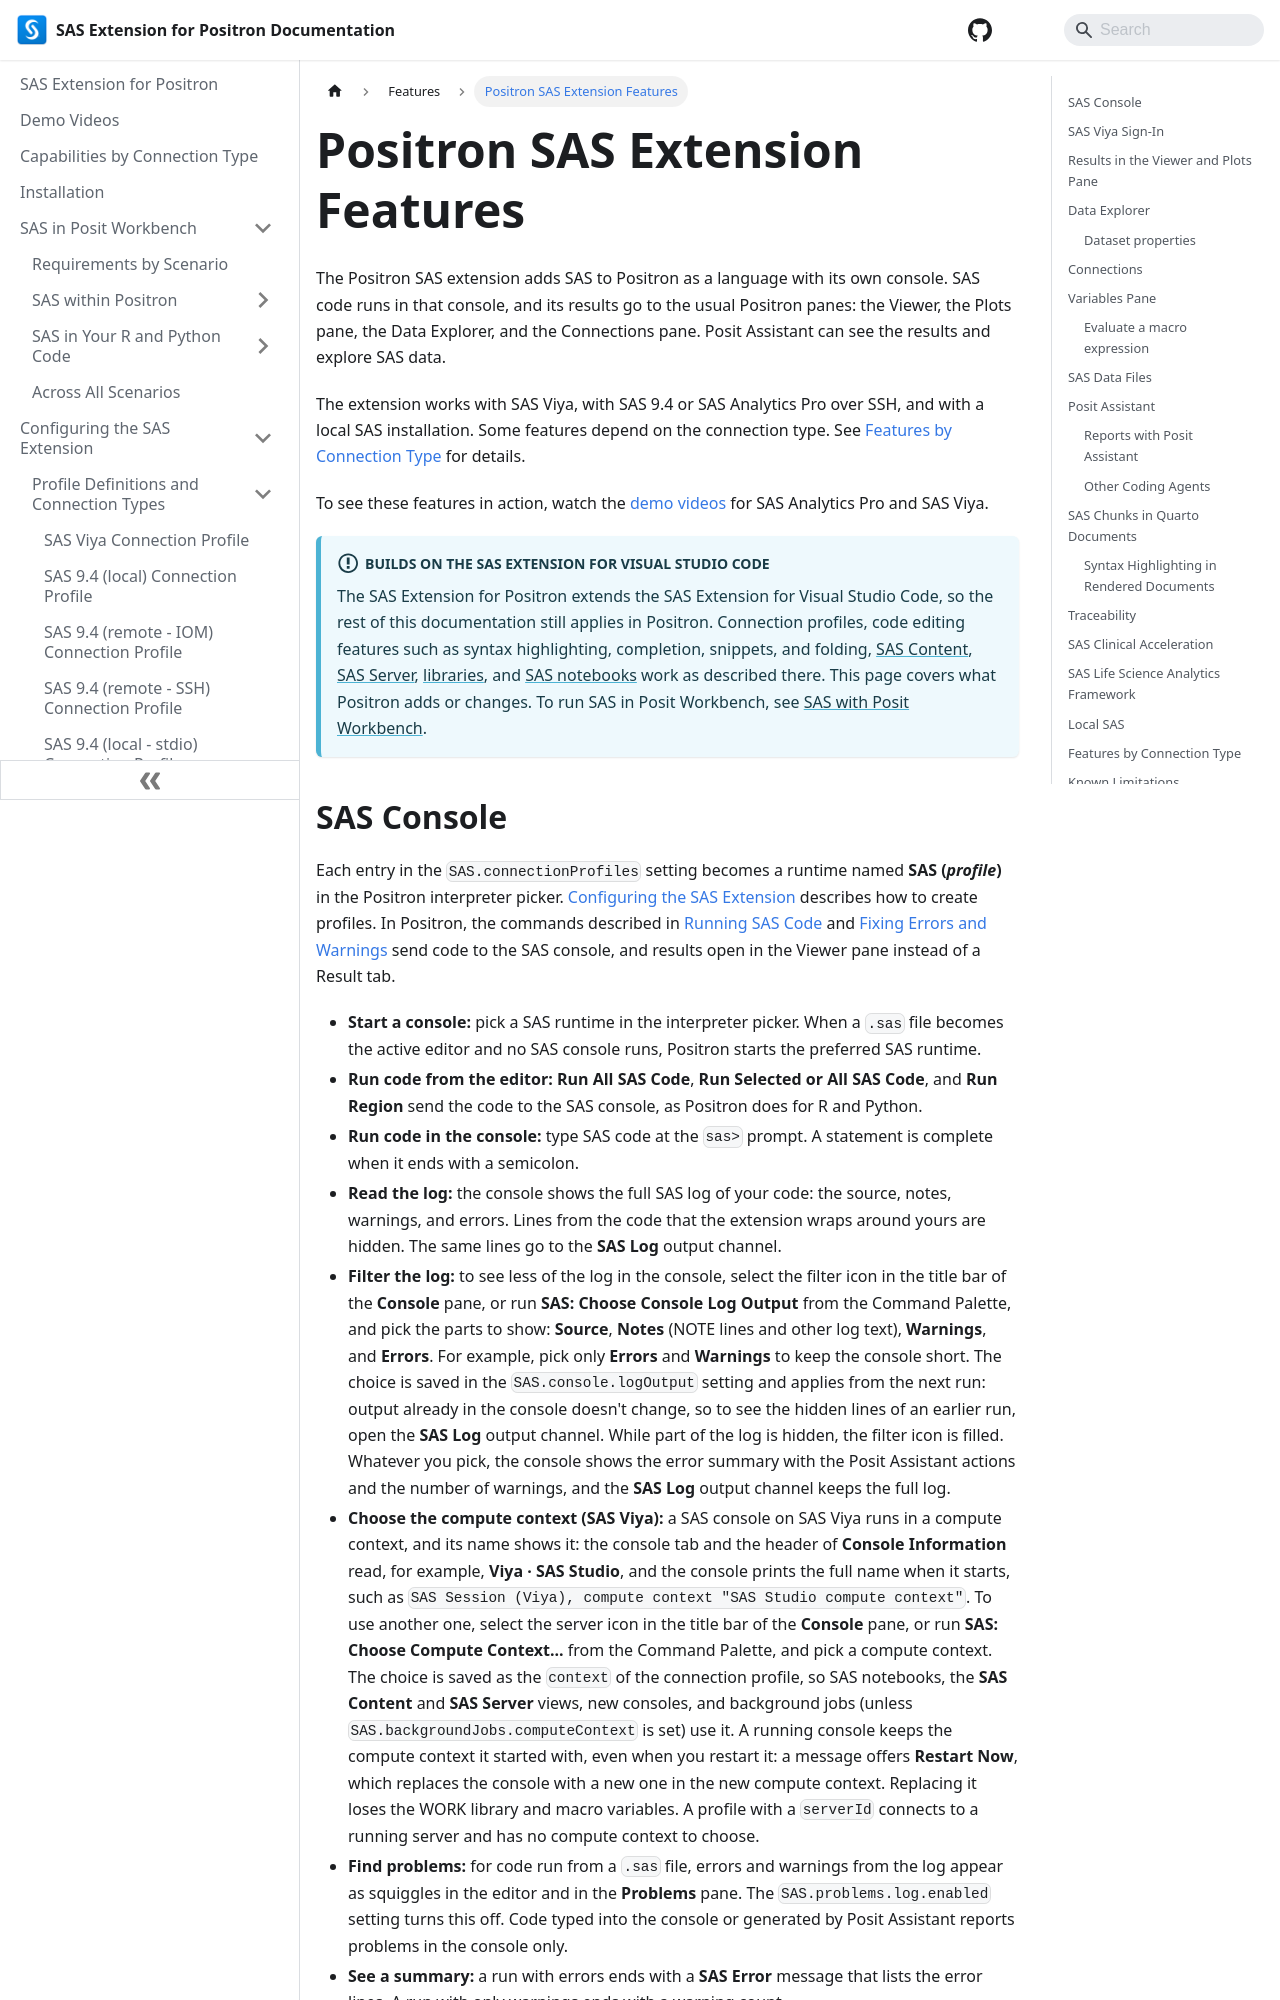

repository: posit-dev/positron-sas-extension · page: Features/positron/index.html · generator: docusaurus

---
sidebar_position: 9
---

# Positron SAS Extension Features

The Positron SAS extension adds SAS to Positron as a language with its own console. SAS code runs in that console, and its results go to the usual Positron panes: the Viewer, the Plots pane, the Data Explorer, and the Connections pane. Posit Assistant can see the results and explore SAS data.

The extension works with SAS Viya, with SAS 9.4 or SAS Analytics Pro over SSH, and with a local SAS installation. Some features depend on the connection type. See [Features by Connection Type](#features-by-connection-type) for details.

To see these features in action, watch the [demo videos](../videos.mdx#positron) for SAS Analytics Pro and SAS Viya.

:::info Builds on the SAS Extension for Visual Studio Code

The SAS Extension for Positron extends the SAS Extension for Visual Studio Code, so the rest of this documentation still applies in Positron. Connection profiles, code editing features such as syntax highlighting, completion, snippets, and folding, [SAS Content](./accessContent.md), [SAS Server](./accessServer.md), [libraries](./accessLibraries.md), and [SAS notebooks](./sasNotebook.md) work as described there. This page covers what Positron adds or changes. To run SAS in Posit Workbench, see [SAS with Posit Workbench](../Workbench/index.md).

:::
